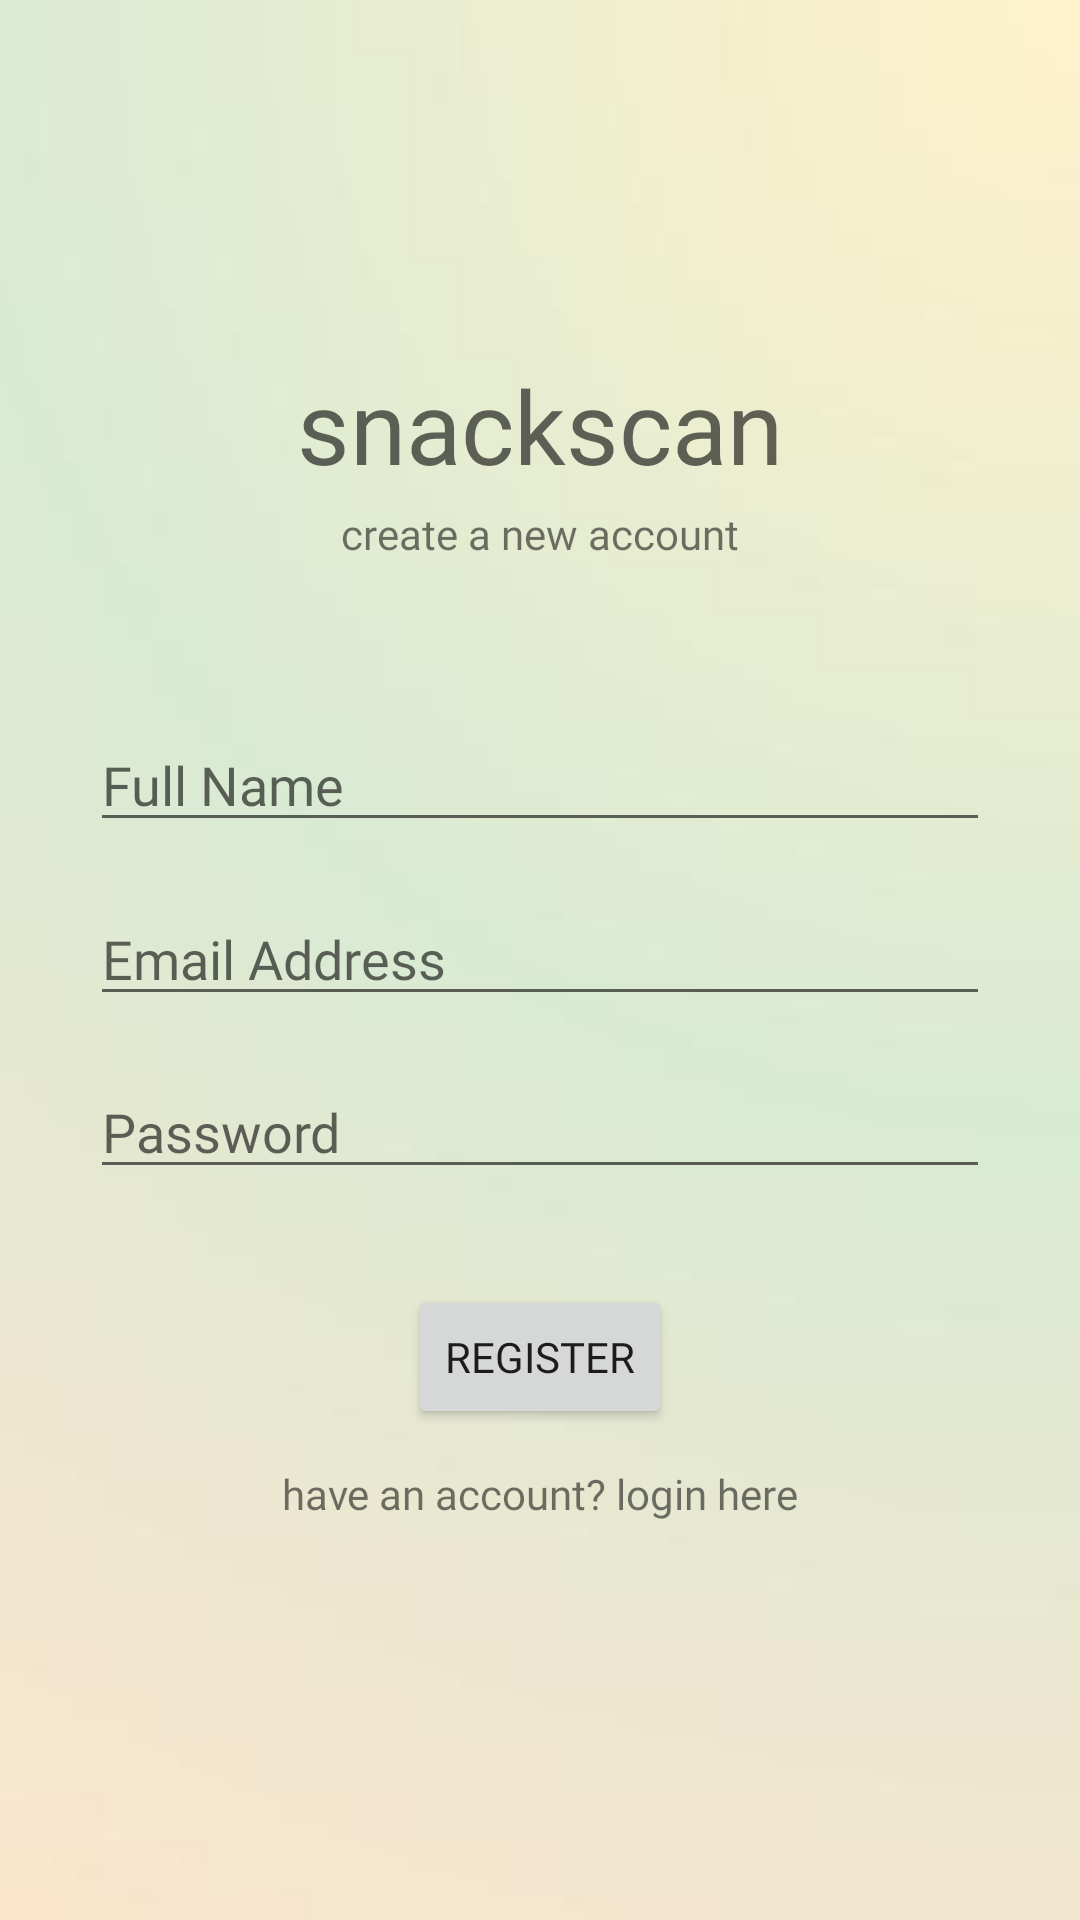

Here is an Android app screen rendered from its layout file. Give the layout XML and the strings, colors and styles it references.
<!-- AndroidManifest.xml: application theme Theme.SnackScan -->
<!-- res/layout/activity_register.xml -->
<?xml version="1.0" encoding="utf-8"?>
<androidx.constraintlayout.widget.ConstraintLayout xmlns:android="http://schemas.android.com/apk/res/android"
    xmlns:app="http://schemas.android.com/apk/res-auto"
    xmlns:tools="http://schemas.android.com/tools"
    android:layout_width="match_parent"
    android:layout_height="match_parent"
    android:background="@drawable/background"
    tools:context=".RegisterActivity">

    <TextView
        android:id="@+id/registerPageTitle"
        android:layout_width="wrap_content"
        android:layout_height="wrap_content"
        android:fontFamily="@font/ubuntu_mono_bold"
        android:text="snackscan"
        android:textAppearance="@style/TextAppearance.AppCompat.Display1"
        app:layout_constraintBottom_toBottomOf="parent"
        app:layout_constraintEnd_toEndOf="parent"
        app:layout_constraintHorizontal_bias="0.5"
        app:layout_constraintStart_toStartOf="parent"
        app:layout_constraintTop_toTopOf="parent"
        app:layout_constraintVertical_bias="0.2" />

    <EditText
        android:id="@+id/editTextPersonName"
        android:layout_width="wrap_content"
        android:layout_height="wrap_content"
        android:layout_marginTop="52dp"
        android:ems="10"
        android:fontFamily="@font/ubuntu_mono"
        android:hint="Full Name"
        android:inputType="textPersonName"
        android:minWidth="300dp"
        app:layout_constraintEnd_toEndOf="parent"
        app:layout_constraintHorizontal_bias="0.5"
        app:layout_constraintStart_toStartOf="parent"
        app:layout_constraintTop_toBottomOf="@+id/registerDescription" />

    <EditText
        android:id="@+id/editTextEmailAddress"
        android:layout_width="wrap_content"
        android:layout_height="wrap_content"
        android:layout_marginTop="15dp"
        android:ems="10"
        android:fontFamily="@font/ubuntu_mono"
        android:hint="Email Address"
        android:inputType="textEmailAddress"
        android:minWidth="300dp"
        app:layout_constraintBottom_toBottomOf="parent"
        app:layout_constraintEnd_toEndOf="parent"
        app:layout_constraintHorizontal_bias="0.5"
        app:layout_constraintStart_toStartOf="parent"
        app:layout_constraintTop_toBottomOf="@+id/editTextPersonName"
        app:layout_constraintVertical_bias="0.005" />

    <EditText
        android:id="@+id/editTextPassword"
        android:layout_width="wrap_content"
        android:layout_height="wrap_content"
        android:layout_marginTop="15dp"
        android:ems="10"
        android:fontFamily="@font/ubuntu_mono"
        android:hint="Password"
        android:inputType="textPassword"
        android:minWidth="300dp"
        app:layout_constraintBottom_toBottomOf="parent"
        app:layout_constraintEnd_toEndOf="parent"
        app:layout_constraintHorizontal_bias="0.5"
        app:layout_constraintStart_toStartOf="parent"
        app:layout_constraintTop_toBottomOf="@+id/editTextEmailAddress"
        app:layout_constraintVertical_bias="0.005" />

    <Button
        android:id="@+id/createRegisterButton"
        android:layout_width="wrap_content"
        android:layout_height="wrap_content"
        android:layout_marginTop="32dp"
        android:fontFamily="@font/ubuntu_mono"
        android:text="Register"
        app:layout_constraintEnd_toEndOf="parent"
        app:layout_constraintHorizontal_bias="0.5"
        app:layout_constraintStart_toStartOf="parent"
        app:layout_constraintTop_toBottomOf="@+id/editTextPassword" />

    <TextView
        android:id="@+id/loginChoiceText"
        android:layout_width="wrap_content"
        android:layout_height="wrap_content"
        android:layout_marginTop="12dp"
        android:fontFamily="@font/ubuntu_mono_italic"
        android:text="have an account? login here"
        app:layout_constraintEnd_toEndOf="parent"
        app:layout_constraintHorizontal_bias="0.5"
        app:layout_constraintStart_toStartOf="parent"
        app:layout_constraintTop_toBottomOf="@+id/createRegisterButton" />

    <TextView
        android:id="@+id/registerDescription"
        android:layout_width="wrap_content"
        android:layout_height="wrap_content"
        android:layout_marginTop="4dp"
        android:fontFamily="@font/ubuntu_mono_italic"
        android:text="create a new account"
        app:layout_constraintEnd_toEndOf="parent"
        app:layout_constraintHorizontal_bias="0.5"
        app:layout_constraintStart_toStartOf="parent"
        app:layout_constraintTop_toBottomOf="@+id/registerPageTitle" />

    <ProgressBar
        android:id="@+id/registerProgressBar"
        style="?android:attr/progressBarStyle"
        android:layout_width="wrap_content"
        android:layout_height="wrap_content"
        android:layout_marginTop="46dp"
        android:layout_marginBottom="135dp"
        app:layout_constraintBottom_toBottomOf="parent"
        app:layout_constraintEnd_toEndOf="parent"
        app:layout_constraintHorizontal_bias="0.5"
        app:layout_constraintStart_toStartOf="parent"
        app:layout_constraintTop_toBottomOf="@+id/loginChoiceText"
        tools:visibility="invisible" />

</androidx.constraintlayout.widget.ConstraintLayout>
<!-- resources referenced by this layout -->
<resources>
  <!-- drawable background: jpg bitmap (drawable, 4386 bytes) -->
  <style name="Theme.SnackScan" parent="Theme.MaterialComponents.DayNight.DarkActionBar">
          
          <item name="colorPrimary">@color/green_2</item>
          <item name="colorPrimaryVariant">@color/green</item>
          <item name="colorOnPrimary">@color/white</item>
          
          <item name="colorSecondary">@color/orange</item>
          <item name="colorSecondaryVariant">@color/orange_2</item>
          <item name="colorOnSecondary">@color/black</item>
          
          <item name="android:statusBarColor" tools:targetApi="l">?attr/colorPrimaryVariant</item>
          
      </style>
  <color name="green_2">#aed6a0</color>
  <color name="green">#D9EAD3</color>
  <color name="white">#FFFFFFFF</color>
  <color name="orange">#FBE5CD</color>
  <color name="orange_2">#fcb467</color>
  <color name="black">#FF000000</color>
</resources>
